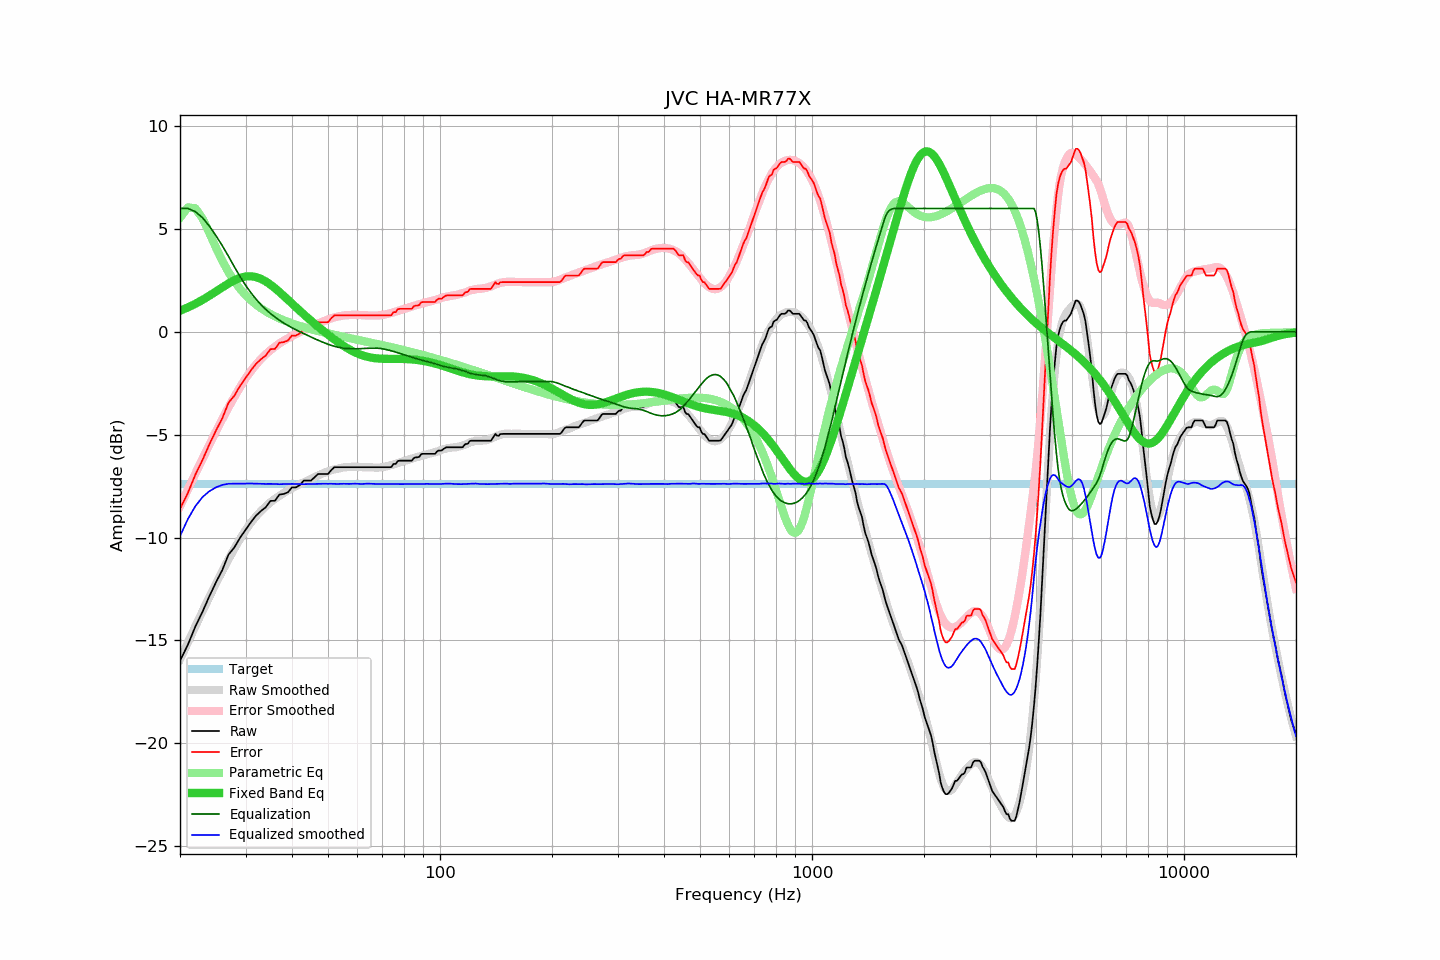

The table this chart was drawn from, first rows:
frequency, raw, error, smoothed, error_smoothed, equalization, parametric_eq, equalized_raw, equalized_smoothed, target
20, -15.99, -8.61, -15.93, -8.48, 6.00, 1.03, -9.99, -9.93, -7.38
21, -15.21, -7.83, -15.10, -7.67, 6.00, 1.19, -9.21, -9.10, -7.38
22, -14.32, -6.94, -14.32, -6.89, 5.84, 1.37, -8.48, -8.47, -7.38
23, -13.60, -6.22, -13.58, -6.16, 5.55, 1.56, -8.05, -8.03, -7.38
24, -12.84, -5.46, -12.88, -5.47, 5.13, 1.76, -7.71, -7.75, -7.38
25, -12.17, -4.79, -12.23, -4.83, 4.67, 1.97, -7.50, -7.56, -7.38
26, -11.57, -4.19, -11.62, -4.23, 4.18, 2.17, -7.39, -7.44, -7.38
27, -10.83, -3.45, -11.06, -3.68, 3.68, 2.35, -7.16, -7.38, -7.38
28, -10.48, -3.10, -10.54, -3.16, 3.16, 2.51, -7.32, -7.38, -7.38
29, -10.01, -2.63, -10.07, -2.69, 2.69, 2.62, -7.32, -7.38, -7.38
30, -9.63, -2.25, -9.64, -2.27, 2.27, 2.69, -7.36, -7.38, -7.38
31, -9.26, -1.88, -9.28, -1.91, 1.91, 2.70, -7.35, -7.37, -7.38
32, -8.94, -1.56, -8.98, -1.60, 1.60, 2.66, -7.34, -7.38, -7.38
33, -8.71, -1.33, -8.72, -1.33, 1.33, 2.58, -7.38, -7.39, -7.38
34, -8.53, -1.15, -8.49, -1.09, 1.09, 2.45, -7.44, -7.39, -7.38
35, -8.22, -0.84, -8.28, -0.89, 0.89, 2.30, -7.33, -7.39, -7.38
36, -8.21, -0.83, -8.11, -0.72, 0.72, 2.12, -7.49, -7.40, -7.38
37, -7.91, -0.53, -7.97, -0.57, 0.57, 1.94, -7.34, -7.41, -7.38
38, -7.88, -0.50, -7.83, -0.43, 0.43, 1.75, -7.45, -7.40, -7.38
39, -7.80, -0.42, -7.71, -0.31, 0.31, 1.56, -7.49, -7.40, -7.38
40, -7.56, -0.18, -7.59, -0.20, 0.20, 1.38, -7.36, -7.39, -7.38
41, -7.56, -0.18, -7.50, -0.10, 0.10, 1.20, -7.46, -7.40, -7.38
42, -7.45, -0.07, -7.41, -0.00, 0.00, 1.02, -7.45, -7.41, -7.38
43, -7.23, 0.15, -7.32, 0.08, -0.08, 0.86, -7.32, -7.40, -7.38
44, -7.23, 0.15, -7.23, 0.17, -0.17, 0.70, -7.40, -7.40, -7.38
45, -7.23, 0.15, -7.15, 0.25, -0.25, 0.54, -7.48, -7.40, -7.38
46, -7.07, 0.31, -7.06, 0.33, -0.33, 0.39, -7.40, -7.39, -7.38
47, -6.91, 0.47, -6.99, 0.41, -0.41, 0.25, -7.32, -7.39, -7.38
48, -6.91, 0.47, -6.91, 0.48, -0.48, 0.12, -7.39, -7.39, -7.38
49, -6.91, 0.47, -6.84, 0.54, -0.54, -0.01, -7.45, -7.38, -7.38
50, -6.91, 0.47, -6.79, 0.60, -0.60, -0.14, -7.51, -7.39, -7.38
51, -6.72, 0.66, -6.73, 0.66, -0.66, -0.26, -7.38, -7.39, -7.38
52, -6.58, 0.80, -6.69, 0.70, -0.70, -0.37, -7.28, -7.39, -7.38
53, -6.58, 0.80, -6.65, 0.74, -0.74, -0.48, -7.32, -7.39, -7.38
54, -6.58, 0.80, -6.62, 0.77, -0.77, -0.58, -7.35, -7.39, -7.38
55, -6.58, 0.80, -6.59, 0.79, -0.79, -0.68, -7.37, -7.39, -7.38
56, -6.58, 0.80, -6.58, 0.81, -0.81, -0.77, -7.39, -7.39, -7.38
57, -6.58, 0.80, -6.57, 0.82, -0.82, -0.85, -7.40, -7.39, -7.38
58, -6.58, 0.80, -6.56, 0.83, -0.83, -0.92, -7.41, -7.39, -7.38
59, -6.58, 0.80, -6.55, 0.83, -0.83, -0.99, -7.41, -7.38, -7.38
60, -6.58, 0.80, -6.56, 0.83, -0.83, -1.05, -7.41, -7.38, -7.38
61, -6.58, 0.80, -6.57, 0.82, -0.82, -1.10, -7.40, -7.39, -7.38
62, -6.58, 0.80, -6.58, 0.81, -0.81, -1.15, -7.39, -7.39, -7.38
63, -6.58, 0.80, -6.58, 0.80, -0.80, -1.19, -7.38, -7.38, -7.38
64, -6.58, 0.80, -6.58, 0.80, -0.80, -1.22, -7.38, -7.38, -7.38
65, -6.58, 0.80, -6.59, 0.79, -0.79, -1.24, -7.38, -7.38, -7.38
66, -6.58, 0.80, -6.59, 0.79, -0.79, -1.27, -7.37, -7.39, -7.38
67, -6.58, 0.80, -6.60, 0.79, -0.79, -1.28, -7.37, -7.39, -7.38
68, -6.58, 0.80, -6.60, 0.80, -0.80, -1.29, -7.38, -7.40, -7.38
69, -6.58, 0.80, -6.59, 0.81, -0.81, -1.30, -7.39, -7.40, -7.38
70, -6.58, 0.80, -6.58, 0.82, -0.82, -1.31, -7.40, -7.40, -7.38
71, -6.58, 0.80, -6.56, 0.84, -0.84, -1.31, -7.42, -7.40, -7.38
72, -6.58, 0.80, -6.53, 0.87, -0.87, -1.31, -7.45, -7.40, -7.38
73, -6.58, 0.80, -6.50, 0.89, -0.89, -1.31, -7.47, -7.40, -7.38
74, -6.57, 0.81, -6.47, 0.92, -0.92, -1.31, -7.49, -7.39, -7.38
75, -6.42, 0.96, -6.45, 0.95, -0.95, -1.31, -7.37, -7.40, -7.38
76, -6.42, 0.96, -6.42, 0.98, -0.98, -1.31, -7.40, -7.40, -7.38
77, -6.28, 1.10, -6.38, 1.02, -1.02, -1.31, -7.30, -7.40, -7.38
78, -6.26, 1.12, -6.35, 1.05, -1.05, -1.31, -7.31, -7.40, -7.38
79, -6.26, 1.12, -6.32, 1.08, -1.08, -1.32, -7.34, -7.40, -7.38
... 553 more rows
